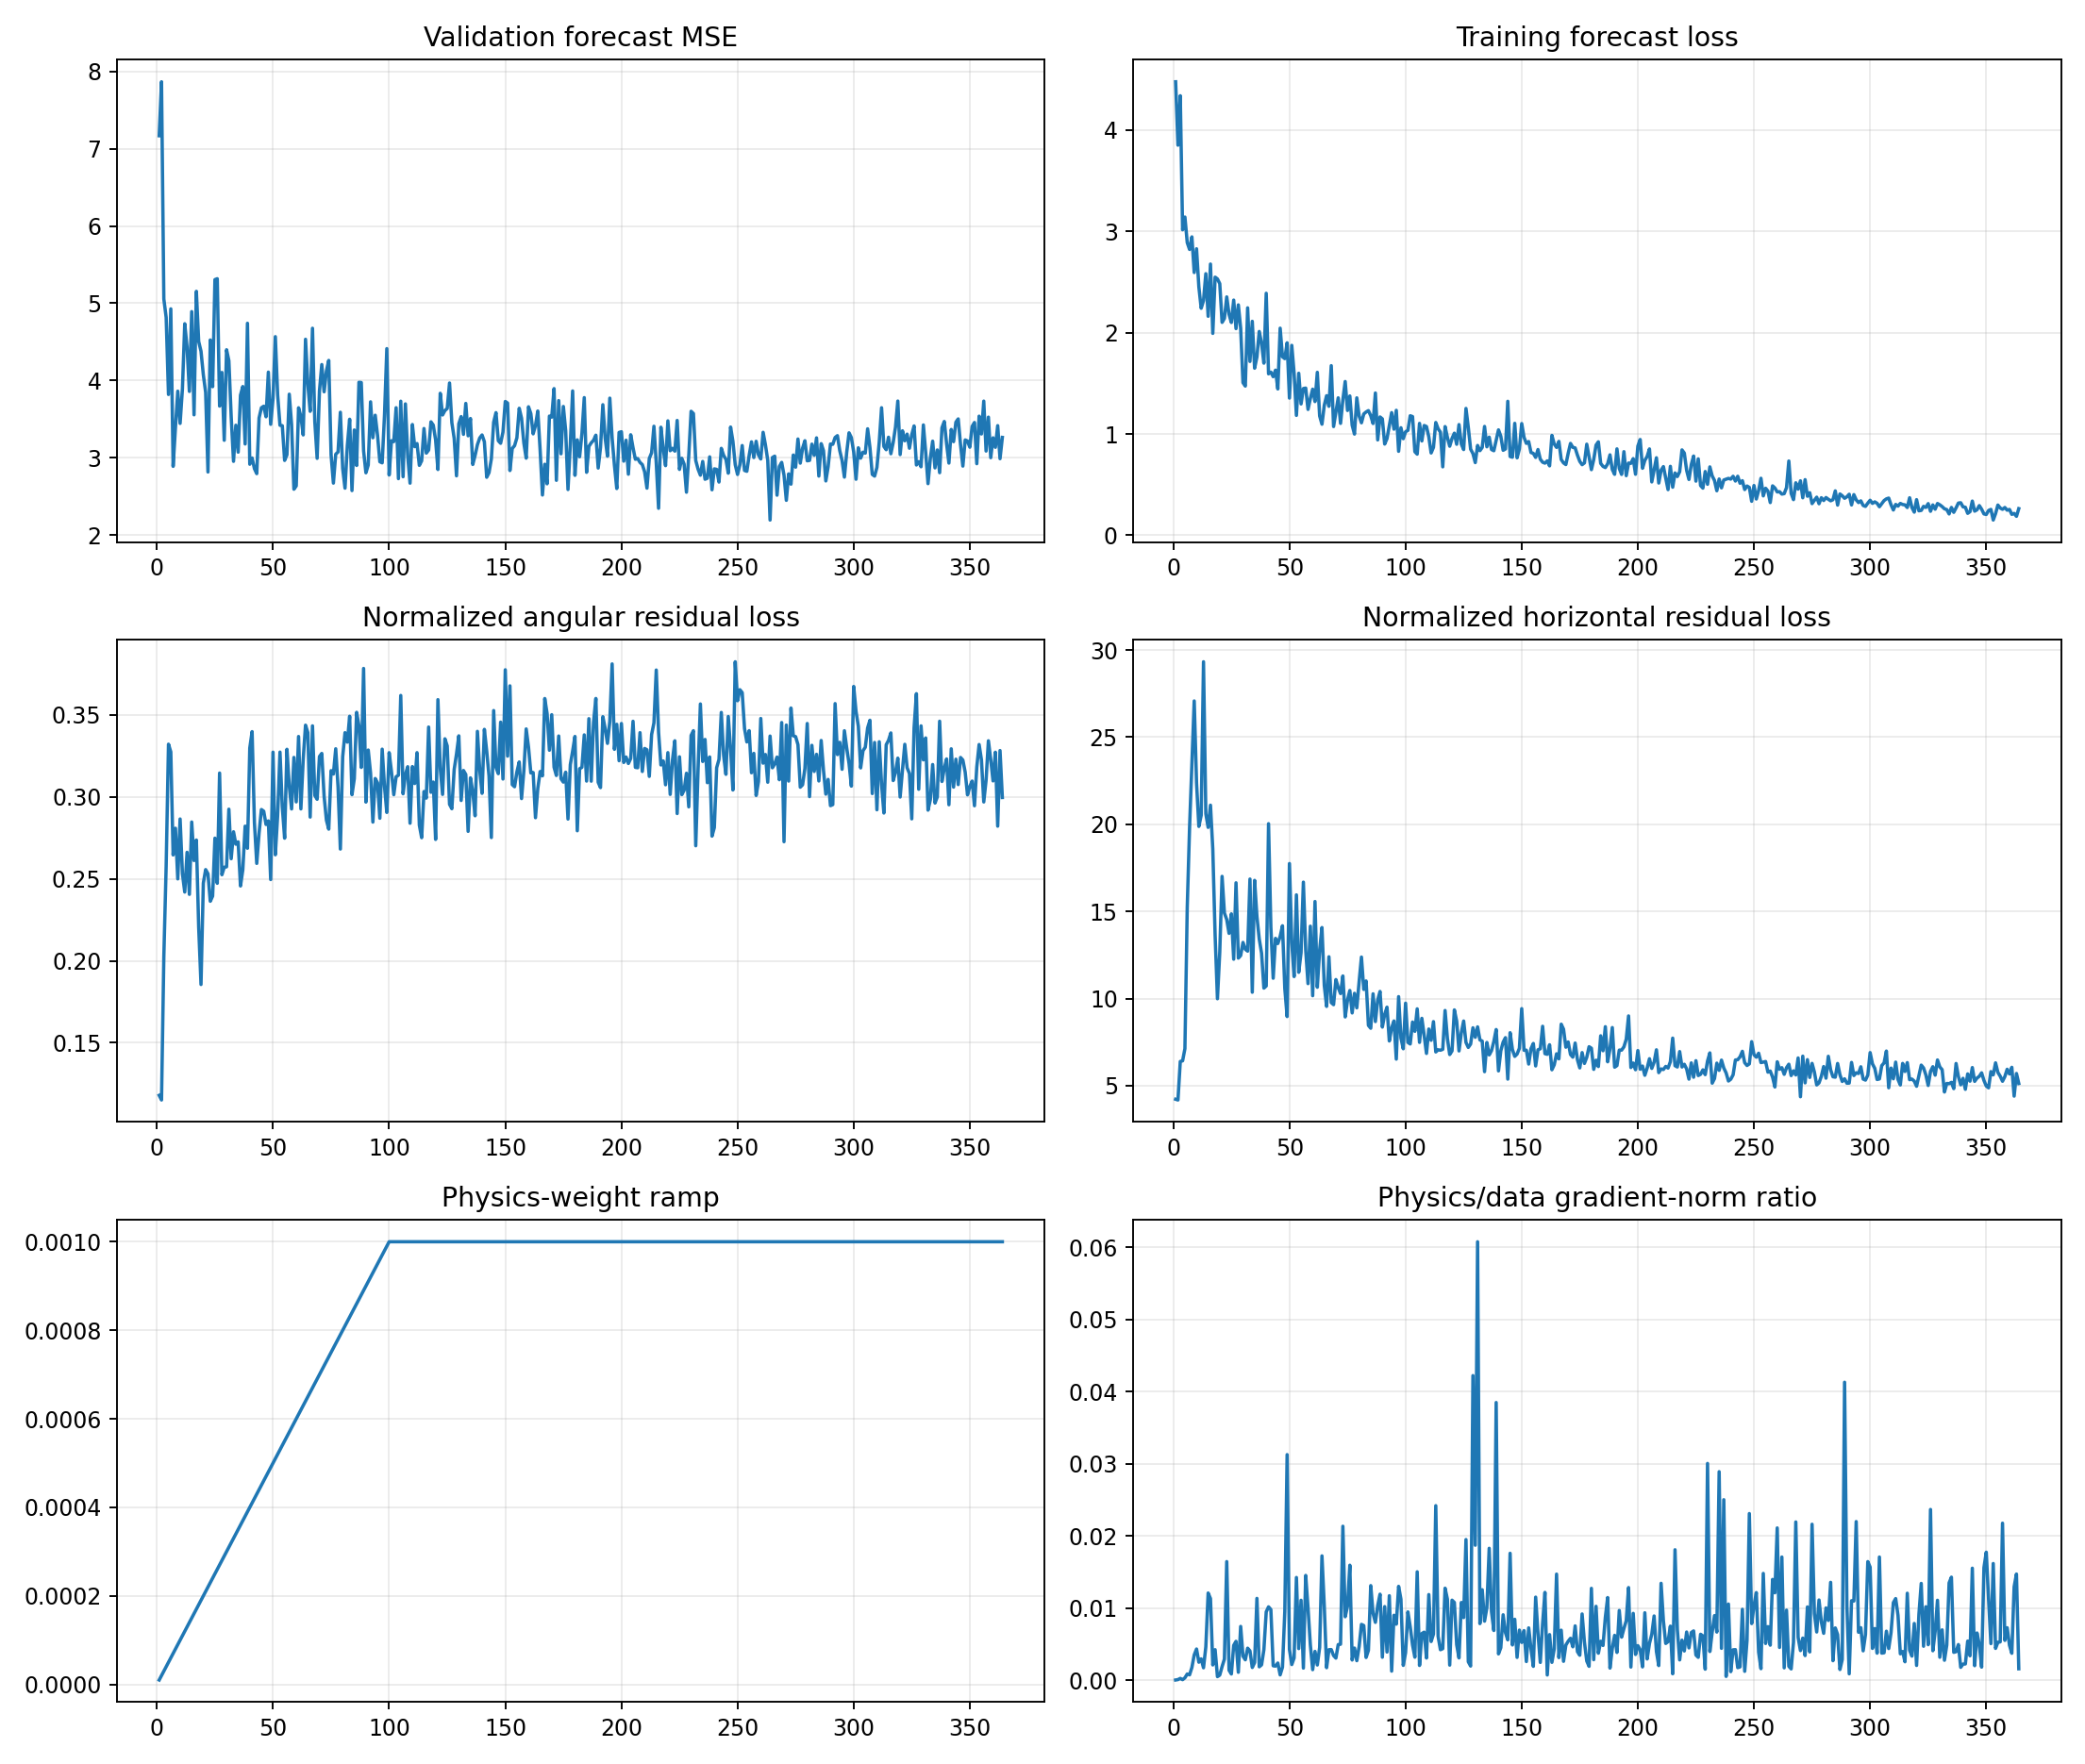

The data file committed next to this chart (first rows):
epoch, target_physics_weight, current_physics_weight, validation_forecast_mse, physics_to_data_gradient_ratio, train_total, train_data, train_cartpole_physics, train_angular_physics, train_horizontal_physics, train_a10_physics, train_a11_physics, train_a12_physics, train_a13_physics, train_data_gradient_l2, train_physics_gradient_l2
1, 0.001, 1e-05, 7.168, 2.948358775569495e-05, 4.477, 4.477, 4.341, 0.1179, 4.223, 4.862, 5.825, 3.508, 3.362, 0.9163, 2.701
2, 0.001, 2e-05, 7.866, 8.360952444955277e-05, 3.851, 3.851, 4.294, 0.1151, 4.179, 4.906, 4.117, 3.096, 4.785, 3.445, 14.4
3, 0.001, 3e-05, 5.055, 0.0002498, 4.34, 4.339, 6.595, 0.2027, 6.392, 6.641, 5.455, 4.608, 9.657, 0.836, 6.96
4, 0.001, 4e-05, 4.817, 7.375278147561532e-05, 3.017, 3.016, 6.685, 0.258, 6.427, 6.885, 5.995, 5.401, 8.399, 7.655, 14.12
5, 0.001, 5e-05, 3.82, 0.0003319, 3.142, 3.142, 7.459, 0.3322, 7.127, 7.397, 5.435, 5.461, 11.24, 2.53, 16.79
6, 0.001, 6e-05, 4.927, 0.0008612, 2.89, 2.89, 15.56, 0.3274, 15.24, 10.56, 9.066, 19.12, 25.09, 2.72, 39.03
7, 0.001, 7.000000000000001e-05, 2.89, 0.0007454, 2.823, 2.822, 20.07, 0.2646, 19.81, 9.138, 19.91, 27.37, 24.16, 6.002, 63.91
8, 0.001, 8e-05, 3.392, 0.001765, 2.948, 2.946, 23.79, 0.2809, 23.51, 23.62, 21.19, 24.21, 27.35, 2.309, 50.95
9, 0.001, 8.999999999999999e-05, 3.862, 0.003501, 2.597, 2.594, 27.33, 0.25, 27.08, 8.726, 37.15, 45.11, 16.72, 5.698, 221.6
10, 0.001, 0.0001, 3.445, 0.004324, 2.831, 2.829, 22.66, 0.2865, 22.37, 13.36, 11.37, 40.18, 27.07, 1.758, 76
11, 0.001, 0.00011, 3.892, 0.002493, 2.454, 2.452, 20.13, 0.2532, 19.88, 13.37, 14.81, 27, 25.36, 3.475, 78.75
12, 0.001, 0.00012, 4.735, 0.002956, 2.244, 2.241, 20.75, 0.242, 20.51, 13.08, 17.82, 40.51, 15.98, 2.538, 62.52
13, 0.001, 0.00013, 4.43, 0.001718, 2.32, 2.316, 29.59, 0.2662, 29.32, 13.72, 15.38, 64.77, 25.89, 3.556, 47
14, 0.001, 0.00014, 3.859, 0.00462, 2.585, 2.582, 20.85, 0.2405, 20.61, 10.45, 18.76, 23.36, 32.2, 4.815, 158.9
15, 0.001, 0.00015, 4.892, 0.01208, 2.165, 2.162, 20.11, 0.2847, 19.82, 15.74, 14.31, 33.75, 18.74, 3.301, 265.9
16, 0.001, 0.00016, 3.557, 0.01131, 2.681, 2.678, 21.36, 0.2612, 21.1, 8.748, 32.72, 31.14, 12.94, 3.354, 237.1
17, 0.001, 0.00017, 5.154, 0.002115, 1.997, 1.994, 18.85, 0.2737, 18.58, 13.06, 8.515, 33.97, 21.48, 4.52, 56.23
18, 0.001, 0.00018, 4.505, 0.004233, 2.551, 2.549, 13.85, 0.2205, 13.63, 8.352, 9.252, 21.24, 17.62, 2.856, 67.16
19, 0.001, 0.00019, 4.379, 0.0004946, 2.533, 2.531, 10.18, 0.1856, 9.99, 9.561, 12.2, 10.44, 9.126, 8.808, 22.93
20, 0.001, 0.0002, 4.075, 0.0007131, 2.487, 2.484, 12.92, 0.2474, 12.67, 12.19, 11.39, 13.76, 14.56, 6.518, 23.24
21, 0.001, 0.00021, 3.847, 0.001889, 2.106, 2.102, 17.27, 0.2556, 17.01, 7.777, 20.01, 27.66, 14.89, 4.482, 40.32
22, 0.001, 0.00022, 2.817, 0.002927, 2.144, 2.141, 15.16, 0.2531, 14.91, 9.699, 8.481, 24.73, 17.93, 2.671, 35.55
23, 0.001, 0.00023, 4.525, 0.01644, 2.357, 2.354, 14.77, 0.2363, 14.54, 9.23, 10.28, 15.29, 23.81, 1.942, 138.8
24, 0.001, 0.00024, 3.92, 0.00138, 2.184, 2.181, 13.98, 0.2395, 13.74, 9.217, 9.038, 20.76, 16.1, 4.027, 23.15
25, 0.001, 0.00025, 5.306, 0.0008613, 2.105, 2.101, 15.14, 0.2748, 14.86, 8.731, 12.2, 22.52, 17.25, 10.7, 36.85
26, 0.001, 0.00026, 5.317, 0.004823, 2.325, 2.322, 12.51, 0.2473, 12.26, 8.896, 10.35, 13.61, 16.41, 5.239, 97.18
27, 0.001, 0.00027, 3.669, 0.005387, 2.045, 2.041, 16.96, 0.3145, 16.64, 8.347, 13.35, 23.43, 21.88, 3.989, 79.58
28, 0.001, 0.00028, 4.104, 0.001101, 2.278, 2.275, 12.57, 0.2525, 12.32, 7.117, 8.141, 17.89, 18.28, 9.36, 36.82
29, 0.001, 0.00029, 3.227, 0.007451, 2.047, 2.043, 12.73, 0.2571, 12.47, 5.468, 8.674, 15.39, 20.3, 2.898, 74.46
30, 0.001, 0.0003, 4.399, 0.00333, 1.511, 1.507, 13.48, 0.2573, 13.22, 8.005, 8.588, 19.1, 17.95, 3.239, 35.95
31, 0.001, 0.00031, 4.256, 0.002829, 1.477, 1.473, 13.12, 0.2925, 12.83, 10.03, 9.423, 12.3, 19.55, 6.292, 57.41
32, 0.001, 0.00032, 3.529, 0.004436, 2.25, 2.245, 12.98, 0.2623, 12.72, 8.346, 8.768, 13.82, 19.59, 5.352, 74.19
33, 0.001, 0.00033, 2.955, 0.004065, 1.722, 1.716, 17.14, 0.2787, 16.86, 6.717, 10.86, 23.66, 26.88, 4.681, 57.66
34, 0.001, 0.00034, 3.422, 0.00176, 2.116, 2.112, 10.63, 0.2711, 10.36, 9.203, 14.3, 9.403, 10.12, 5.672, 29.37
35, 0.001, 0.00035, 3.074, 0.002443, 1.655, 1.65, 17.05, 0.2725, 16.78, 6.524, 6.868, 21.02, 33.48, 7.626, 53.24
36, 0.001, 0.00036, 3.81, 0.01133, 1.767, 1.762, 14.95, 0.2457, 14.7, 8.129, 6.755, 20.6, 22.36, 5.86, 184.5
37, 0.001, 0.00037, 3.922, 0.001859, 2.018, 2.012, 13.67, 0.2556, 13.42, 7.266, 7.955, 15.97, 21.93, 9.782, 49.14
38, 0.001, 0.00038, 3.179, 0.00213, 1.899, 1.894, 12.88, 0.2821, 12.6, 8.113, 11.89, 23.39, 12.1, 8.839, 49.55
39, 0.001, 0.00039, 4.741, 0.004235, 1.704, 1.699, 10.87, 0.2687, 10.6, 7.119, 5.296, 14.36, 15.83, 4.721, 51.26
40, 0.001, 0.0004, 2.917, 0.009469, 2.394, 2.389, 11.05, 0.3298, 10.72, 6.253, 9.105, 11.44, 17.59, 5.055, 119.7
41, 0.001, 0.00041, 2.998, 0.01017, 1.602, 1.594, 20.37, 0.3398, 20.03, 8.3, 10.39, 33.42, 27.77, 2.456, 60.89
42, 0.001, 0.00042, 2.86, 0.009791, 1.617, 1.611, 14.39, 0.2843, 14.1, 6.992, 10.92, 21.68, 18.58, 3.767, 87.81
43, 0.001, 0.00043, 2.795, 0.001995, 1.571, 1.566, 11.43, 0.2594, 11.17, 6.023, 8.183, 15.42, 16.34, 10.99, 50.99
44, 0.001, 0.00044, 3.515, 0.001957, 1.637, 1.631, 13.73, 0.2779, 13.45, 7.944, 8.306, 14.15, 23.63, 12.43, 55.3
45, 0.001, 0.00045, 3.647, 0.00238, 1.451, 1.445, 13.45, 0.2923, 13.16, 6.955, 7.899, 23.63, 16.67, 9.124, 48.25
46, 0.001, 0.00046, 3.668, 0.000734, 2.051, 2.045, 13.85, 0.2913, 13.56, 6.472, 9.291, 21.46, 18.07, 19.2, 30.63
47, 0.001, 0.00047, 3.531, 0.001808, 1.769, 1.763, 14.46, 0.2832, 14.18, 7.402, 6.789, 19.39, 22.93, 10.65, 40.96
48, 0.001, 0.00048, 4.109, 0.009523, 1.749, 1.744, 10.86, 0.2854, 10.57, 5.906, 11.08, 13.86, 12.43, 6.08, 120.6
49, 0.001, 0.00049, 3.433, 0.03126, 1.905, 1.9, 9.217, 0.2496, 8.968, 4.915, 7.281, 9.315, 15.76, 1.891, 120.7
50, 0.001, 0.0005, 3.768, 0.004271, 1.364, 1.355, 18.07, 0.3273, 17.75, 6.253, 8.877, 29.59, 23.22, 6.984, 59.66
51, 0.001, 0.00051, 4.568, 0.002166, 1.882, 1.875, 13.48, 0.2647, 13.21, 6.598, 7.676, 25.72, 12.54, 9.905, 42.07
52, 0.001, 0.00052, 3.811, 0.003075, 1.608, 1.602, 11.55, 0.2889, 11.26, 6.637, 10.47, 14.32, 14.85, 6.041, 35.72
53, 0.001, 0.00053, 3.421, 0.01423, 1.193, 1.184, 16.28, 0.3273, 15.95, 5.936, 9.998, 25.78, 23.44, 4.854, 130.4
54, 0.001, 0.00054, 3.416, 0.00438, 1.606, 1.6, 11.8, 0.2939, 11.51, 7.092, 10.4, 17.48, 14.01, 10.11, 81.98
55, 0.001, 0.00055, 2.966, 0.01107, 1.304, 1.297, 12.91, 0.2748, 12.63, 5.126, 8.262, 20.14, 18.23, 5.319, 107.1
56, 0.001, 0.00056, 3.04, 0.001679, 1.459, 1.449, 17.01, 0.329, 16.68, 6.053, 14.51, 28.52, 15.76, 13.94, 41.78
57, 0.001, 0.00057, 3.823, 0.01452, 1.461, 1.453, 13.1, 0.3067, 12.79, 6.587, 6.063, 19.86, 21.72, 3.732, 95.06
58, 0.001, 0.00058, 3.429, 0.009985, 1.249, 1.243, 11.15, 0.2927, 10.86, 5.338, 9.761, 15.51, 12.76, 7.023, 120.9
59, 0.001, 0.00059, 2.594, 0.0049, 1.36, 1.351, 14.48, 0.3241, 14.15, 6.362, 9.292, 16.69, 26.64, 4.396, 36.51
60, 0.001, 0.0006, 2.636, 0.001463, 1.449, 1.443, 10.46, 0.297, 10.16, 5.23, 7.557, 13.85, 16.8, 24.08, 58.7
... 304 more rows
